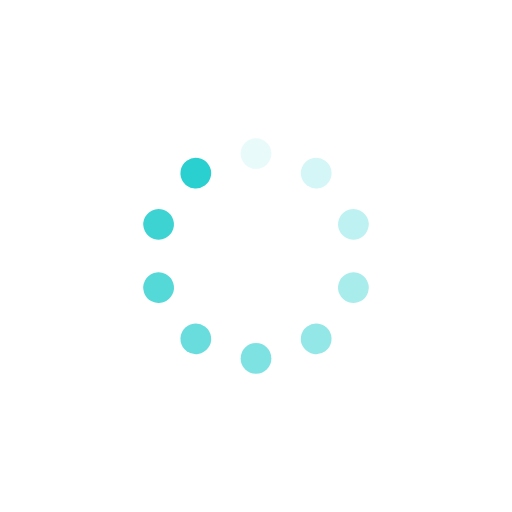
t = 0.00 s
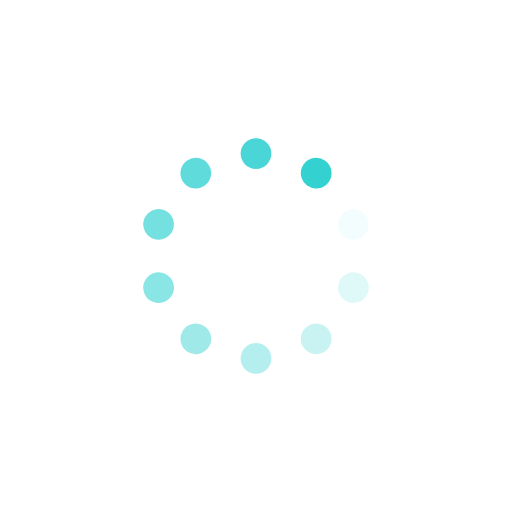
t = 0.50 s
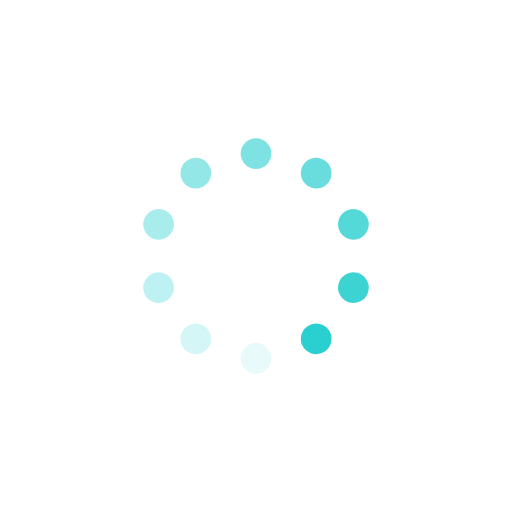
t = 1.00 s
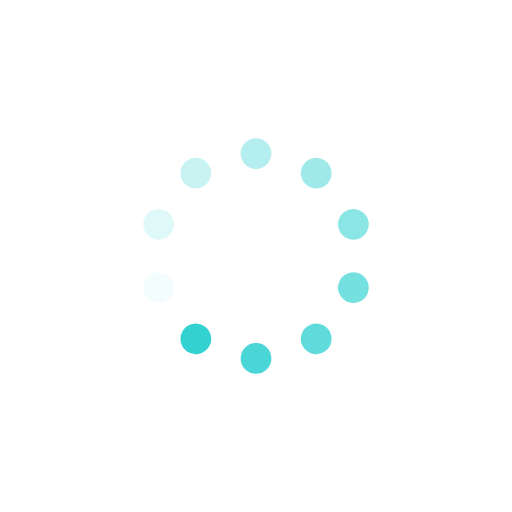
t = 1.50 s

The animated SVG that drew these frames (rendered in a browser with its animation timeline set to each time). Animation: 10 SMIL elements (animate=10); one cycle of 2.00 s, repeats indefinitely.

<?xml version="1.0" encoding="utf-8"?>
<svg xmlns="http://www.w3.org/2000/svg" xmlns:xlink="http://www.w3.org/1999/xlink" style="margin: auto; background: none; display: block; shape-rendering: auto;" width="200px" height="200px" viewBox="0 0 100 100" preserveAspectRatio="xMidYMid">
<g transform="rotate(0 50 50)">
  <rect x="47" y="27" rx="3" ry="3" width="6" height="6" fill="#2acfcf">
    <animate attributeName="opacity" values="1;0" keyTimes="0;1" dur="2s" begin="-1.8s" repeatCount="indefinite"></animate>
  </rect>
</g><g transform="rotate(36 50 50)">
  <rect x="47" y="27" rx="3" ry="3" width="6" height="6" fill="#2acfcf">
    <animate attributeName="opacity" values="1;0" keyTimes="0;1" dur="2s" begin="-1.6s" repeatCount="indefinite"></animate>
  </rect>
</g><g transform="rotate(72 50 50)">
  <rect x="47" y="27" rx="3" ry="3" width="6" height="6" fill="#2acfcf">
    <animate attributeName="opacity" values="1;0" keyTimes="0;1" dur="2s" begin="-1.4s" repeatCount="indefinite"></animate>
  </rect>
</g><g transform="rotate(108 50 50)">
  <rect x="47" y="27" rx="3" ry="3" width="6" height="6" fill="#2acfcf">
    <animate attributeName="opacity" values="1;0" keyTimes="0;1" dur="2s" begin="-1.2s" repeatCount="indefinite"></animate>
  </rect>
</g><g transform="rotate(144 50 50)">
  <rect x="47" y="27" rx="3" ry="3" width="6" height="6" fill="#2acfcf">
    <animate attributeName="opacity" values="1;0" keyTimes="0;1" dur="2s" begin="-1s" repeatCount="indefinite"></animate>
  </rect>
</g><g transform="rotate(180 50 50)">
  <rect x="47" y="27" rx="3" ry="3" width="6" height="6" fill="#2acfcf">
    <animate attributeName="opacity" values="1;0" keyTimes="0;1" dur="2s" begin="-0.8s" repeatCount="indefinite"></animate>
  </rect>
</g><g transform="rotate(216 50 50)">
  <rect x="47" y="27" rx="3" ry="3" width="6" height="6" fill="#2acfcf">
    <animate attributeName="opacity" values="1;0" keyTimes="0;1" dur="2s" begin="-0.6s" repeatCount="indefinite"></animate>
  </rect>
</g><g transform="rotate(252 50 50)">
  <rect x="47" y="27" rx="3" ry="3" width="6" height="6" fill="#2acfcf">
    <animate attributeName="opacity" values="1;0" keyTimes="0;1" dur="2s" begin="-0.4s" repeatCount="indefinite"></animate>
  </rect>
</g><g transform="rotate(288 50 50)">
  <rect x="47" y="27" rx="3" ry="3" width="6" height="6" fill="#2acfcf">
    <animate attributeName="opacity" values="1;0" keyTimes="0;1" dur="2s" begin="-0.2s" repeatCount="indefinite"></animate>
  </rect>
</g><g transform="rotate(324 50 50)">
  <rect x="47" y="27" rx="3" ry="3" width="6" height="6" fill="#2acfcf">
    <animate attributeName="opacity" values="1;0" keyTimes="0;1" dur="2s" begin="0s" repeatCount="indefinite"></animate>
  </rect>
</g>
<!-- [ldio] generated by https://loading.io/ --></svg>
